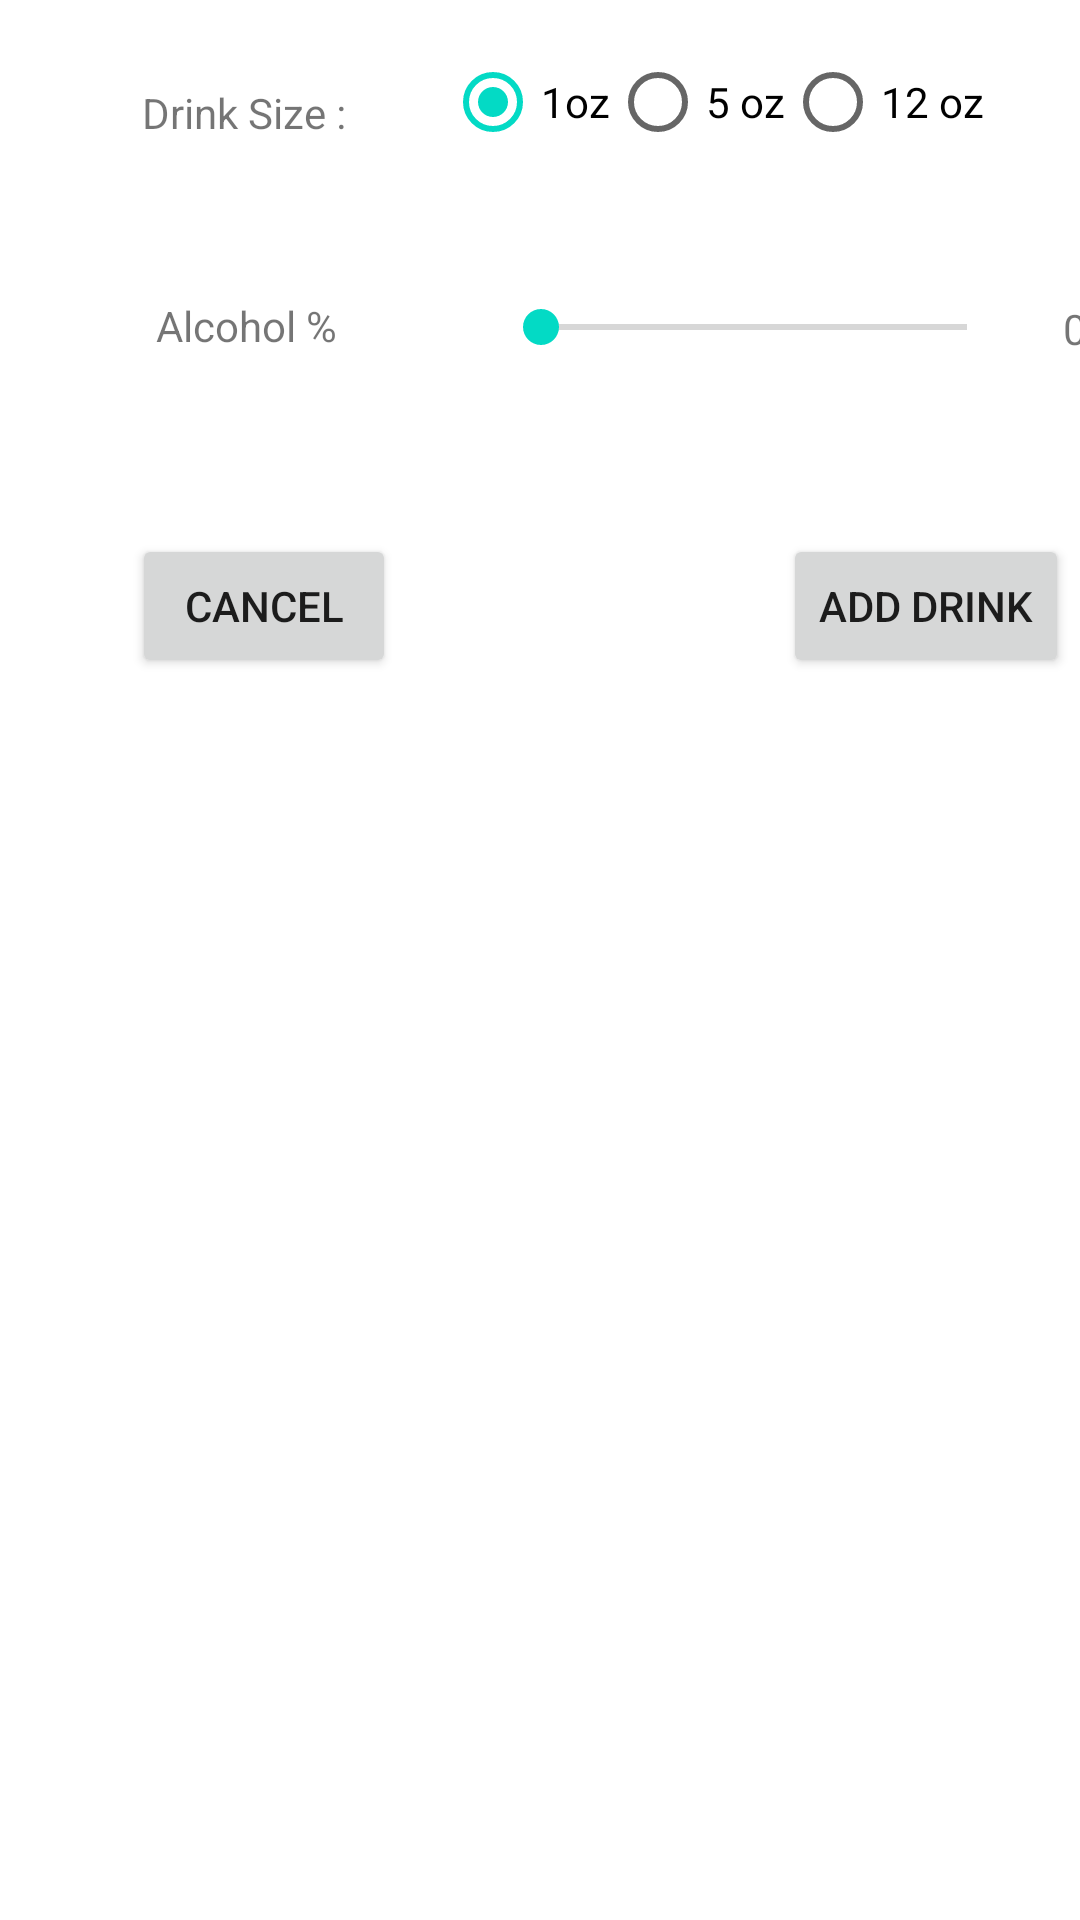

Write the Android layout XML for this screen, with the resource values it uses.
<!-- AndroidManifest.xml: application theme Theme.HW_04 -->
<!-- res/layout/fragment_add_drink.xml -->
<?xml version="1.0" encoding="utf-8"?>
<androidx.constraintlayout.widget.ConstraintLayout xmlns:android="http://schemas.android.com/apk/res/android"
    xmlns:app="http://schemas.android.com/apk/res-auto"
    xmlns:tools="http://schemas.android.com/tools"
    android:layout_width="match_parent"
    android:layout_height="match_parent"
    tools:context=".AddDrinkFrag">

    <TextView
        android:id="@+id/drinkSize"
        android:layout_width="wrap_content"
        android:layout_height="wrap_content"
        android:layout_marginStart="20dp"
        android:layout_marginTop="28dp"
        android:text="Drink Size :"
        app:layout_constraintEnd_toEndOf="parent"
        app:layout_constraintHorizontal_bias="0.101"
        app:layout_constraintStart_toStartOf="parent"
        app:layout_constraintTop_toTopOf="parent" />

    <RadioGroup
        android:id="@+id/radioGroupDrink"
        android:layout_width="wrap_content"
        android:layout_height="wrap_content"
        android:layout_marginStart="33dp"
        android:layout_marginTop="10dp"
        android:checkedButton="@id/oz1"
        android:orientation='horizontal'
        app:layout_constraintStart_toEndOf="@+id/drinkSize"
        app:layout_constraintTop_toTopOf="parent">

        <RadioButton
            android:id="@+id/oz1"
            android:layout_width="wrap_content"
            android:layout_height="wrap_content"
            android:text="1oz" />

        <RadioButton
            android:id="@+id/oz5"
            android:layout_width="match_parent"
            android:layout_height="wrap_content"
            android:text="5 oz" />

        <RadioButton
            android:id="@+id/oz12"
            android:layout_width="match_parent"
            android:layout_height="wrap_content"
            android:text="12 oz" />
    </RadioGroup>

    <SeekBar
        android:id="@+id/seekBar"
        android:layout_width="174dp"
        android:layout_height="22dp"
        android:layout_marginStart="52dp"
        android:layout_marginTop="40dp"
        android:max="30"
        android:progress="0"
        app:layout_constraintStart_toEndOf="@+id/alcohol"
        app:layout_constraintTop_toBottomOf="@+id/radioGroupDrink" />

    <TextView
        android:id="@+id/alcohol"
        android:layout_width="wrap_content"
        android:layout_height="wrap_content"
        android:layout_marginStart="52dp"
        android:layout_marginTop="52dp"
        android:text="Alcohol %"
        app:layout_constraintStart_toStartOf="parent"
        app:layout_constraintTop_toBottomOf="@+id/drinkSize" />

    <TextView
        android:id="@+id/progress"
        android:layout_width="wrap_content"
        android:layout_height="wrap_content"
        android:layout_marginStart="16dp"
        android:layout_marginTop="100dp"
        android:text="0%"
        app:layout_constraintStart_toEndOf="@+id/seekBar"
        app:layout_constraintTop_toTopOf="parent" />

    <Button
        android:id="@+id/drinkCancel"
        android:layout_width="wrap_content"
        android:layout_height="wrap_content"
        android:layout_marginStart="44dp"
        android:layout_marginTop="60dp"
        android:text="Cancel"
        app:layout_constraintStart_toStartOf="parent"
        app:layout_constraintTop_toBottomOf="@+id/alcohol" />

    <Button
        android:id="@+id/addDrinkBut"
        android:layout_width="wrap_content"
        android:layout_height="wrap_content"
        android:layout_marginStart="129dp"
        android:layout_marginTop="60dp"
        android:text="Add Drink"
        app:layout_constraintStart_toEndOf="@+id/drinkCancel"
        app:layout_constraintTop_toBottomOf="@+id/alcohol" />
</androidx.constraintlayout.widget.ConstraintLayout>
<!-- resources referenced by this layout -->
<resources>
  <style name="Theme.HW_04" parent="Theme.MaterialComponents.DayNight.DarkActionBar">
          
          <item name="colorPrimary">@color/purple_500</item>
          <item name="colorPrimaryVariant">@color/purple_700</item>
          <item name="colorOnPrimary">@color/white</item>
          
          <item name="colorSecondary">@color/teal_200</item>
          <item name="colorSecondaryVariant">@color/teal_700</item>
          <item name="colorOnSecondary">@color/black</item>
          
          <item name="android:statusBarColor" tools:targetApi="l">?attr/colorPrimaryVariant</item>
          
      </style>
  <!-- not gathered from this repository: default colours our renderer supplied (Android Studio template values) -->
  <color name="purple_500">#FF6200EE</color>
  <color name="purple_700">#FF3700B3</color>
  <color name="teal_200">#FF03DAC5</color>
  <color name="teal_700">#FF018786</color>
  <color name="black">#FF000000</color>
  <color name="white">#FFFFFFFF</color>
</resources>
